Image classification data set "dataset1" (anilamurali/MCA_Main_-Project on GitHub). Class labels (4): AM General Hummer SUV 2000, Acura Integra Type R 2001, aston martin V8 vantage convertible 2012, Audi 100 Sedan 1994.

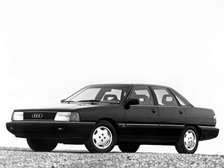
Label: Audi 100 Sedan 1994

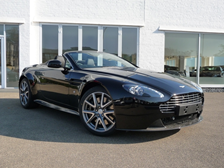
Label: aston martin V8 vantage convertible 2012

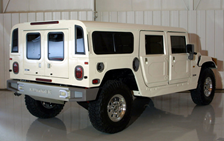
Label: AM General Hummer SUV 2000

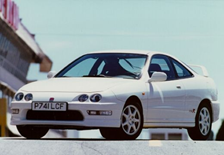
Label: Acura Integra Type R 2001

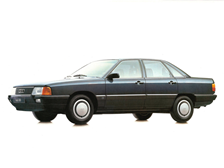
Label: Audi 100 Sedan 1994

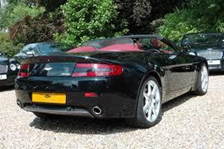
Label: aston martin V8 vantage convertible 2012
